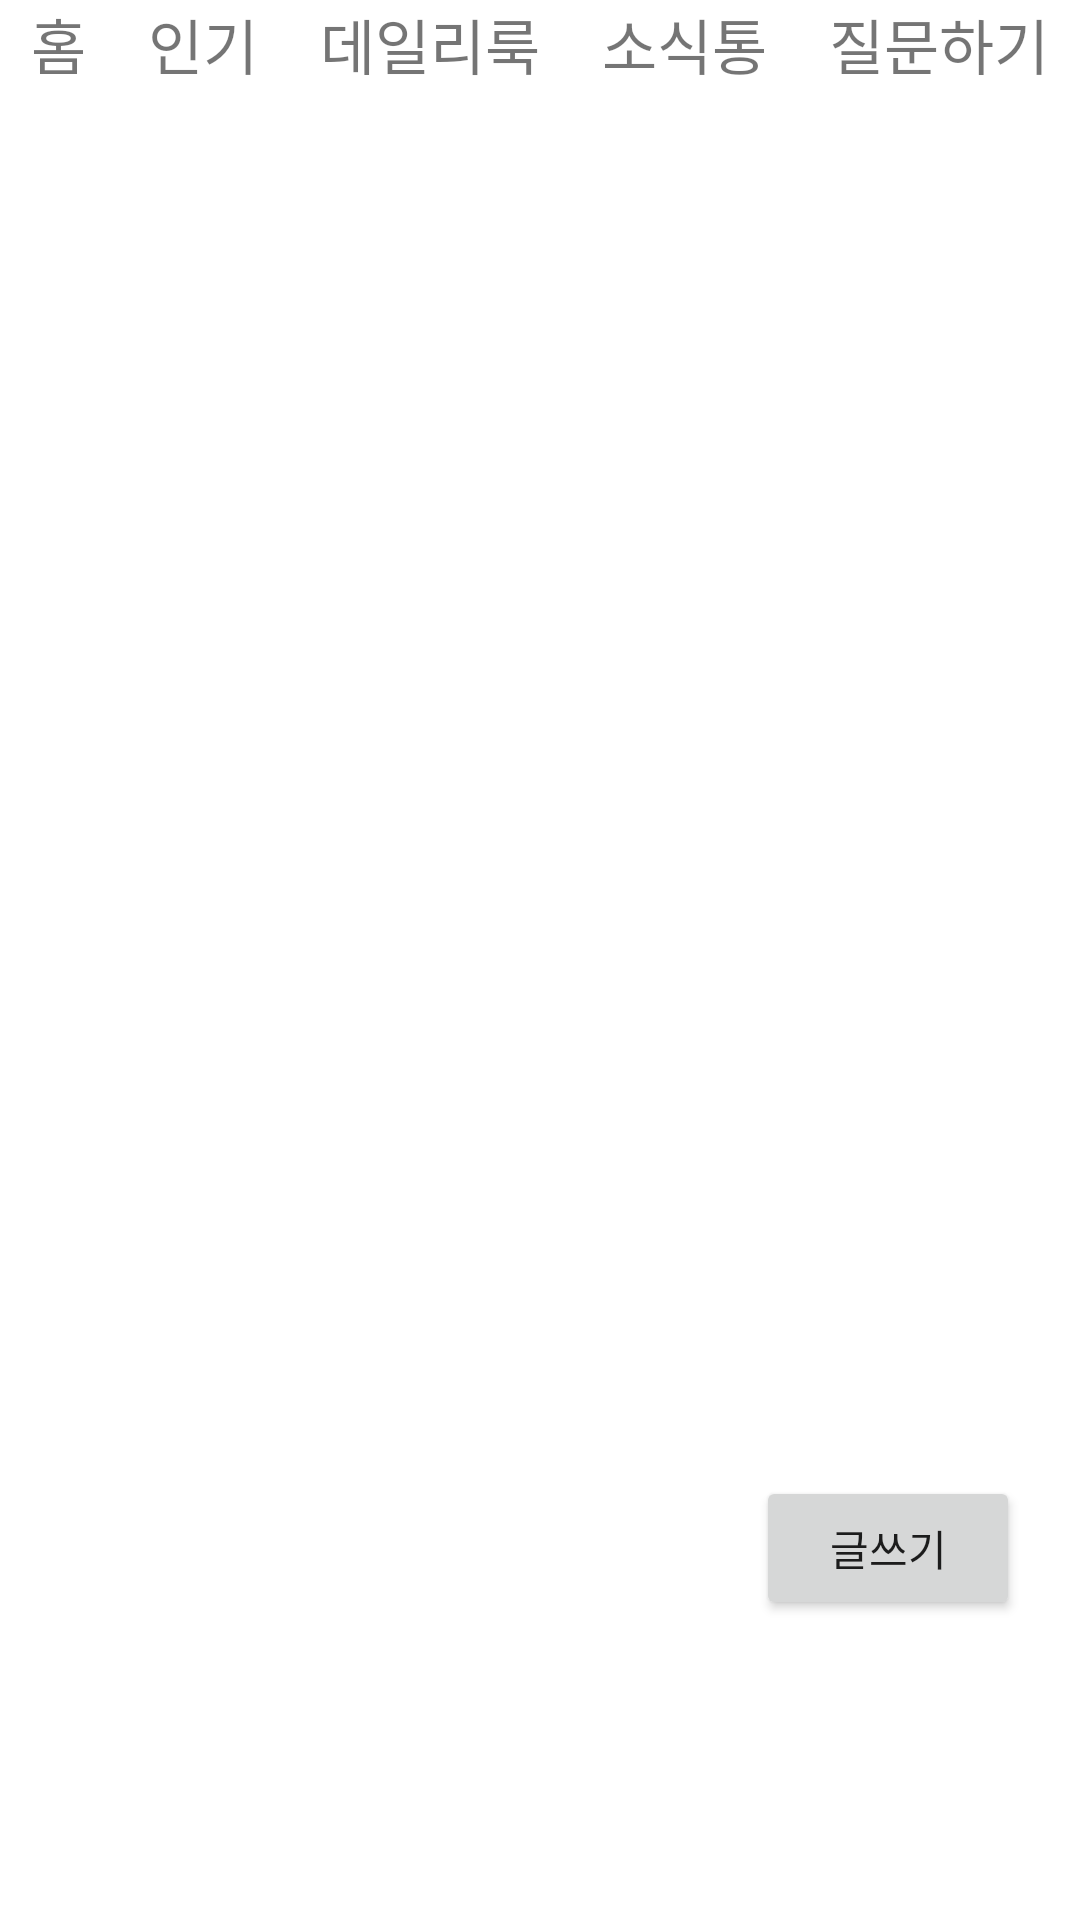

This screen was rendered from an Android layout file. Write that file and the resources it references.
<!-- AndroidManifest.xml: application theme Theme.StyleHelper -->
<!-- res/layout/fragment_community.xml -->
<?xml version="1.0" encoding="utf-8"?>
<layout>
    <FrameLayout xmlns:android="http://schemas.android.com/apk/res/android"
        xmlns:app="http://schemas.android.com/apk/res-auto"
        xmlns:tools="http://schemas.android.com/tools"
        android:layout_width="match_parent"
        android:layout_height="match_parent"
        android:orientation="vertical"
        tools:context=".subFragments.DailyFragment">

        <LinearLayout
            android:layout_width="match_parent"
            android:layout_height="wrap_content"
            android:orientation="vertical">

            <androidx.constraintlayout.widget.ConstraintLayout
                android:layout_width="match_parent"
                android:layout_height="wrap_content">

                <LinearLayout
                    android:layout_width="match_parent"
                    android:layout_height="wrap_content"
                    android:orientation="horizontal"
                    app:layout_constraintTop_toTopOf="parent">

                    <TextView
                        android:layout_width="wrap_content"
                        android:layout_height="wrap_content"
                        android:textSize="20dp"
                        android:id="@+id/mainTap"
                        android:layout_weight="1"
                        android:gravity="center"
                        android:text="홈" />

                    <TextView
                        android:layout_width="wrap_content"
                        android:layout_height="wrap_content"
                        android:textSize="20dp"
                        android:id="@+id/bestTap"
                        android:layout_weight="1"
                        android:gravity="center"
                        android:text="인기"/>

                    <TextView
                        android:layout_width="wrap_content"
                        android:layout_height="wrap_content"
                        android:textSize="20dp"
                        android:id="@+id/dailyTap"
                        android:layout_weight="1"
                        android:gravity="center"
                        android:text="데일리룩"/>

                    <TextView
                        android:layout_width="wrap_content"
                        android:layout_height="wrap_content"
                        android:textSize="20dp"
                        android:id="@+id/communityTap"
                        android:layout_weight="1"
                        android:gravity="center"
                        android:text="소식통"/>

                    <TextView
                        android:layout_width="wrap_content"
                        android:layout_height="wrap_content"
                        android:textSize="20dp"
                        android:id="@+id/questionTap"
                        android:layout_weight="1"
                        android:gravity="center"
                        android:text="질문하기"/>

                </LinearLayout>
            </androidx.constraintlayout.widget.ConstraintLayout>
            
            <ListView
                android:id="@+id/lv"
                android:layout_width="match_parent"
                android:layout_height="match_parent"
                android:layout_marginTop="20dp"
                android:layout_marginLeft="10dp"
                android:layout_marginRight="10dp"
                android:layout_marginBottom="90dp"/>
        </LinearLayout>

        <Button
            android:id="@+id/writeBtn"
            android:layout_width="wrap_content"
            android:layout_height="wrap_content"
            android:text="글쓰기"
            android:layout_gravity="bottom|right"
            android:layout_marginBottom="100dp"
            android:layout_marginRight="20dp"/>

    </FrameLayout>
</layout>
<!-- resources referenced by this layout -->
<resources>
  <style name="Theme.StyleHelper" parent="Theme.MaterialComponents.DayNight.DarkActionBar">
          
          <item name="colorPrimary">@color/black</item>
          <item name="colorPrimaryVariant">@color/black</item>
          <item name="colorOnPrimary">@color/white</item>
          
          <item name="colorSecondary">@color/teal_200</item>
          <item name="colorSecondaryVariant">@color/teal_700</item>
          <item name="colorOnSecondary">@color/black</item>
          
          <item name="android:statusBarColor" tools:targetApi="l">?attr/colorPrimaryVariant</item>
          
          <item name="windowActionBar">false</item>
          <item name="windowNoTitle">true</item>
      </style>
  <!-- not gathered from this repository: default colours our renderer supplied (Android Studio template values) -->
  <color name="teal_200">#FF03DAC5</color>
  <color name="teal_700">#FF018786</color>
  <color name="black">#FF000000</color>
  <color name="white">#FFFFFFFF</color>
</resources>
